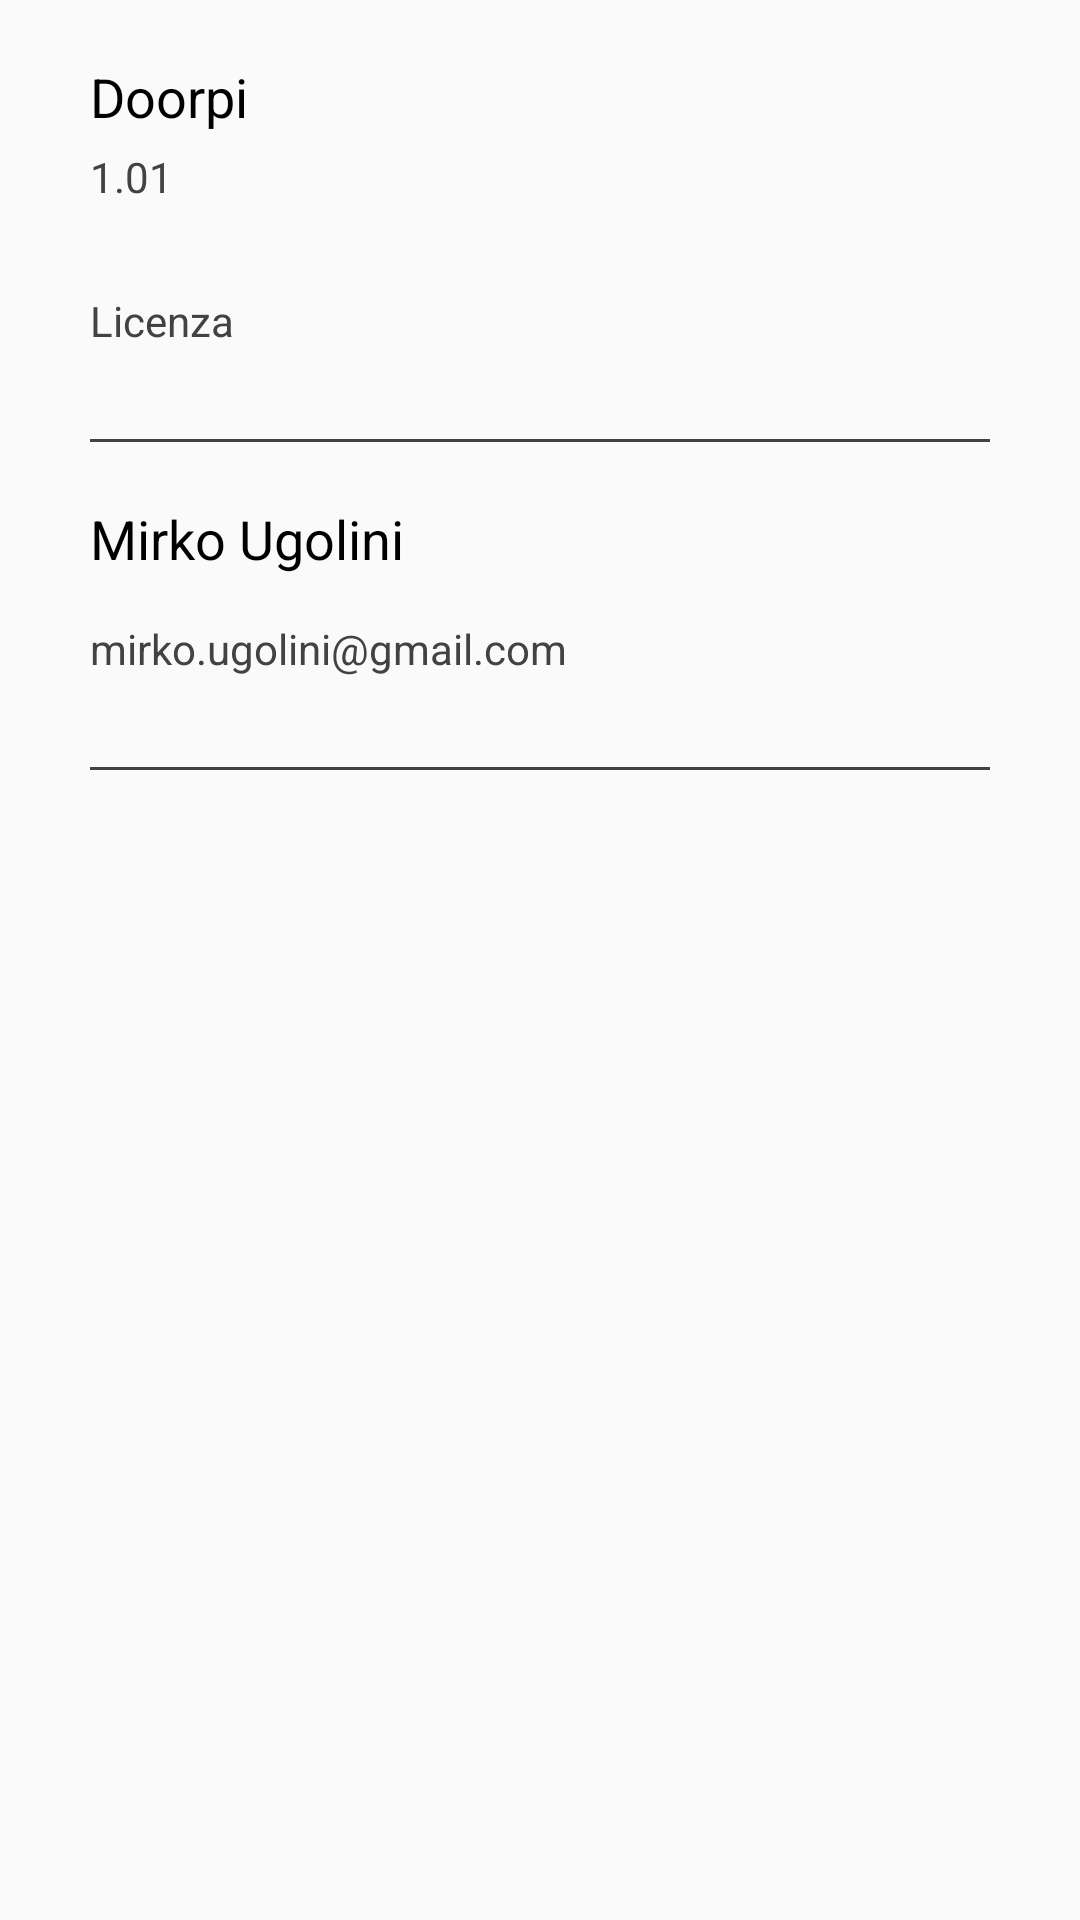

Android layout source for this screen:
<!-- AndroidManifest.xml: application theme Theme.DoorPhone -->
<!-- res/layout/about.xml -->
<?xml version="1.0" encoding="utf-8"?>
<ScrollView xmlns:android="http://schemas.android.com/apk/res/android"
    xmlns:app="http://schemas.android.com/apk/res-auto"
    xmlns:tools="http://schemas.android.com/tools"
    android:layout_width="fill_parent"
    android:layout_height="fill_parent"
    app:layout_behavior="@string/appbar_scrolling_view_behavior"
    >


    <LinearLayout
        android:layout_width="match_parent"
        android:layout_height="match_parent"
        android:orientation="vertical"
        android:paddingBottom="30dp"
        android:paddingLeft="30dp"
        android:paddingRight="30dp">

        <TextView
            android:layout_width="match_parent"
            android:layout_height="match_parent"
            android:paddingBottom="5dp"
            android:paddingTop="20dp"
            android:text="@string/about_project_name"
            android:textColor="@android:color/background_dark"
            android:textSize="18sp" />

        <TextView
            android:layout_width="match_parent"
            android:layout_height="match_parent"
            android:text="@string/about_version_title"
            android:textColor="@color/about_text_secondary" />

        <TextView
            android:id="@+id/about_project_version"
            android:layout_width="match_parent"
            android:layout_height="match_parent" />

        <TextView
            android:layout_width="match_parent"
            android:layout_height="match_parent"
            android:paddingTop="10dp"
            android:text="@string/about_license_title"
            android:textColor="@color/about_text_secondary" />

        <View
            android:layout_width="fill_parent"
            android:layout_height="1dip"
            android:layout_marginTop="30dp"
            android:background="@color/about_text_secondary" />

        <TextView
            android:layout_width="match_parent"
            android:layout_height="match_parent"
            android:paddingBottom="5dp"
            android:paddingTop="20dp"
            android:text="@string/about_title_author"
            android:textColor="@android:color/background_dark"
            android:textSize="18sp" />


        <TextView
            android:layout_width="match_parent"
            android:layout_height="match_parent"
            android:paddingTop="10dp"
            android:text="@string/about_title_mail"
            android:textColor="@color/about_text_secondary" />


        <View
            android:layout_width="fill_parent"
            android:layout_height="1dip"
            android:layout_marginTop="30dp"
            android:background="@color/about_text_secondary" />

    </LinearLayout>

</ScrollView>
<!-- resources referenced by this layout -->
<resources>
  <color name="about_text_secondary">#FF424242</color>
  <string name="about_license_title">Licenza</string>
  <string name="about_project_name">Doorpi</string>
  <string name="about_title_author">Mirko Ugolini</string>
  <string name="about_title_mail">mirko.ugolini@gmail.com</string>
  <string name="about_version_title">1.01</string>
  <style name="Theme.DoorPhone" parent="@style/Theme.AppCompat.Light.DarkActionBar">
          <item name="android:textColorPrimary">#000</item>
          <item name="android:textColorSecondary">#666</item>
          <item name="android:textColorPrimaryInverse">#FFF</item>
          <item name="android:textColorSecondaryInverse">#AAA</item>
  
          <item name="actionBarStyle">@style/DoorPhoneDarkActionBar</item>
  
          <item name="colorPrimary">#454D5E</item>
          <item name="colorPrimaryDark">#2F3440</item>
          <item name="colorAccent">#454D5E</item>
      </style>
  <style name="DoorPhoneDarkActionBar" parent="@style/Widget.AppCompat.ActionBar.Solid">
          <item name="titleTextStyle">@style/DoorPhoneDarkActionBarText</item>
      </style>
  <style name="DoorPhoneDarkActionBarText" parent="@style/TextAppearance.AppCompat.Widget.ActionBar.Title">
          <item name="android:textColor">#FFFFFF</item>
      </style>
</resources>
